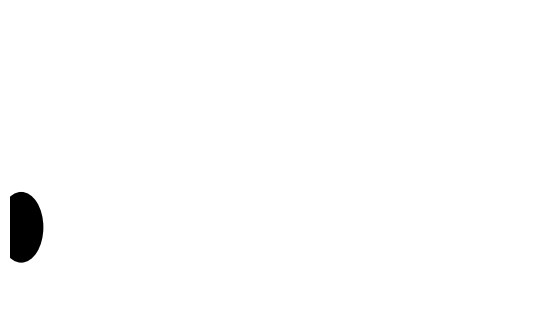

Here is the Python script that generated this plot: (Note: this script raises an exception after producing the figure.)
import matplotlib.pyplot as plt
from matplotlib.patches import Ellipse
from matplotlib.animation import FuncAnimation, PillowWriter


BASE_RADIUS = 1.0
BASE_DIAMETER = BASE_RADIUS * 2.0


def _generate_bounce_frames(
    x_start: float,
    x_end: float,
    peak_height: float,
    air_steps: int,
    include_squash: bool,
):
    """
    Generate frames for one bounce using a simple parabolic arc.

    - x(t) moves linearly from x_start to x_end
    - y(t) follows y = peak_height * 4 * t * (1 - t), t in [0, 1]
    - squash & stretch are derived from height: closer to ground => more stretch
    - at the landing (t = 1) we optionally add a short squash sequence
    """
    frames = []

    # Airborne frames (exclude t=0 and t=1 so we can control impact separately)
    for i in range(1, air_steps + 1):
        t = i / (air_steps + 1)  # (0, 1)

        x = x_start + (x_end - x_start) * t
        y = peak_height * 4.0 * t * (1.0 - t)

        # Height ratio (0 near ground, 1 at peak)
        height_ratio = y / peak_height if peak_height > 0 else 0.0

        # More vertical stretch when closer to ground, but stay subtle
        stretch_strength = 0.35
        vertical_scale = 1.0 + stretch_strength * (1.0 - height_ratio)
        horizontal_scale = 1.0 / vertical_scale  # approx volume preservation

        frames.append(
            {"x": x, "y": y, "sx": horizontal_scale, "sy": vertical_scale}
        )

    # Landing at x_end, y=0 with squash sequence
    if include_squash:
        squash_x = x_end
        squash_y = 0.0

        # Ease into squash, hit max squash, then ease out slightly
        squash_poses = [
            {"sx": 1.2, "sy": 0.8},
            {"sx": 1.6, "sy": 0.5},
            {"sx": 1.3, "sy": 0.7},
        ]

        for pose in squash_poses:
            frames.append(
                {
                    "x": squash_x,
                    "y": squash_y,
                    "sx": pose["sx"],
                    "sy": pose["sy"],
                }
            )

    return frames


def _generate_all_frames():
    """
    Generate frames for three bounces across the screen with
    decreasing peak heights and consistent timing.
    """
    all_frames = []

    bounces = [
        # (x_start, x_end, peak_height)
        (0.0, 6.0, 9.0),
        (6.0, 12.0, 6.0),
        (12.0, 18.0, 3.0),
    ]

    for idx, (x0, x1, h) in enumerate(bounces):
        frames = _generate_bounce_frames(
            x_start=x0,
            x_end=x1,
            peak_height=h,
            air_steps=14,
            include_squash=True,
        )
        all_frames.extend(frames)

    return all_frames


def _update_ellipse_from_frame(ellipse: Ellipse, frame: dict):
    """Apply position and squash/stretch to an existing ellipse."""
    x = frame["x"]
    y = frame["y"]
    sx = frame["sx"]
    sy = frame["sy"]

    ellipse.center = (x, y)
    ellipse.width = BASE_DIAMETER * sx
    ellipse.height = BASE_DIAMETER * sy


def animate_bouncing_ball_v3(
    output_path: str = "prompt2/bouncing_ball_v3.gif",
):
    """
    Bouncing ball with:
    - Parabolic motion for each bounce (physically consistent arcs)
    - Decreasing bounce heights
    - Continuous squash & stretch based on height
    - Extra squash frames exactly at impact
    """

    frames = _generate_all_frames()

    fig, ax = plt.subplots(figsize=(8, 4))
    ax.set_aspect("equal")
    ax.axis("off")

    # Coordinate system: x from 0‑19, y from -1‑10 to add a bit of margin
    ax.set_xlim(0, 19)
    ax.set_ylim(-1, 10)

    initial = frames[0]
    ball = Ellipse(
        (initial["x"], initial["y"]),
        width=BASE_DIAMETER * initial["sx"],
        height=BASE_DIAMETER * initial["sy"],
        facecolor="black",
        edgecolor="none",
        alpha=1.0,
    )
    ax.add_patch(ball)

    def update(i):
        frame = frames[i]
        _update_ellipse_from_frame(ball, frame)
        return [ball]

    anim = FuncAnimation(
        fig,
        update,
        frames=len(frames),
        interval=40,  # ms between frames
        blit=True,
        repeat=True,
    )

    writer = PillowWriter(fps=24)
    anim.save(output_path, writer=writer)
    plt.close(fig)


if __name__ == "__main__":
    animate_bouncing_ball_v3()
